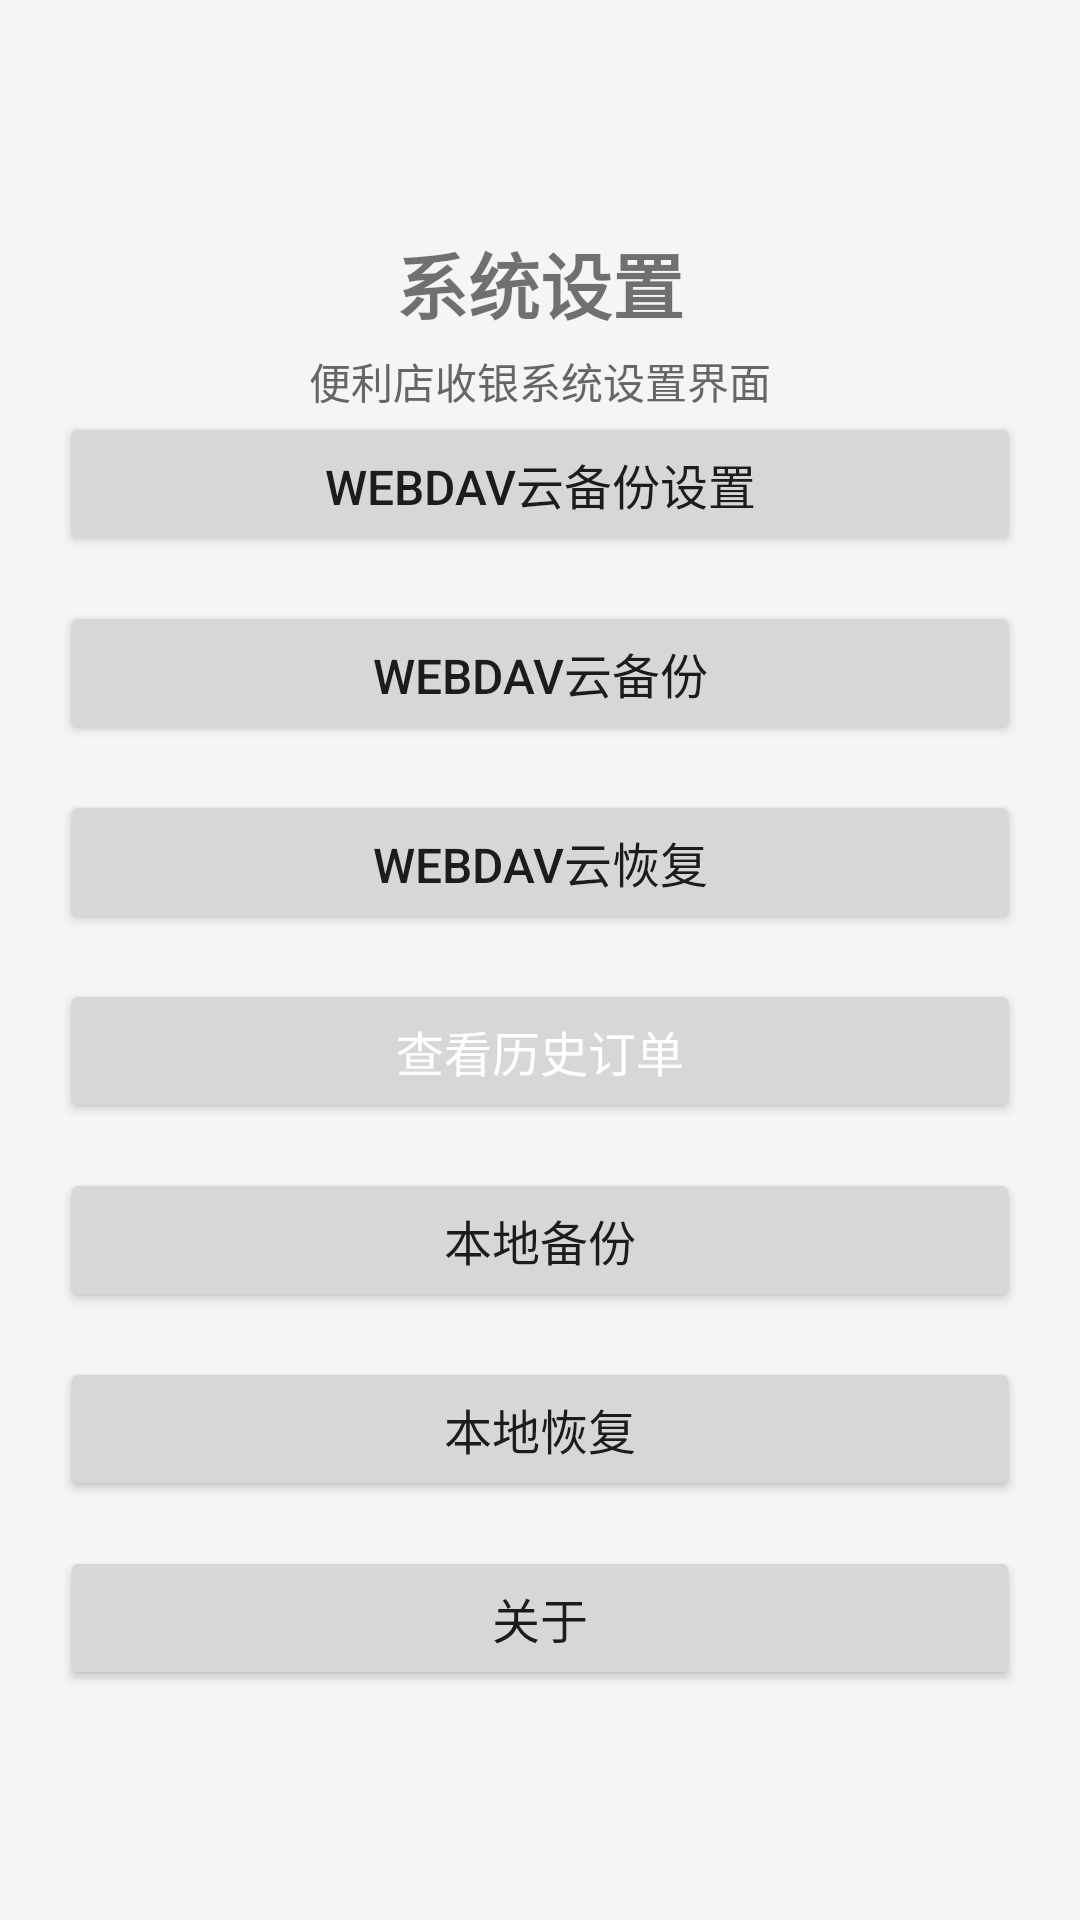

Write the Android layout XML for this screen, with the resource values it uses.
<!-- AndroidManifest.xml: application theme AppTheme -->
<!-- res/layout/fragment_settings.xml -->
<?xml version="1.0" encoding="utf-8"?>
<LinearLayout
    xmlns:android="http://schemas.android.com/apk/res/android"
    android:layout_width="match_parent"
    android:layout_height="match_parent"
    android:orientation="vertical"
    android:gravity="center"
    android:padding="20dp"
    android:background="#f5f5f5">

    <TextView
        android:id="@+id/tv_settings_title"
        android:layout_width="wrap_content"
        android:layout_height="wrap_content"
        android:text="系统设置"
        android:textSize="24sp"
        android:textStyle="bold"
        android:layout_marginBottom="5dp"/>

    <TextView
        android:id="@+id/tv_settings_info"
        android:layout_width="wrap_content"
        android:layout_height="wrap_content"
        android:text="便利店收银系统设置界面"
        android:textSize="14sp"
        android:textColor="#666666"
        android:layout_marginBottom="0dp"/>

    

    <Button
        android:id="@+id/btn_webdav_config"
        android:layout_width="match_parent"
        android:layout_height="wrap_content"
        android:text="WebDAV云备份设置"
        android:textSize="16sp"
        android:padding="12dp"
        android:layout_marginBottom="15dp"/>

    <Button
        android:id="@+id/btn_webdav_backup"
        android:layout_width="match_parent"
        android:layout_height="wrap_content"
        android:text="WebDAV云备份"
        android:textSize="16sp"
        android:padding="12dp"
        android:layout_marginBottom="15dp"/>

    <Button
        android:id="@+id/btn_webdav_restore"
        android:layout_width="match_parent"
        android:layout_height="wrap_content"
        android:text="WebDAV云恢复"
        android:textSize="16sp"
        android:padding="12dp"
        android:layout_marginBottom="15dp"/>

    <Button
        android:id="@+id/btn_view_orders"
        android:layout_width="match_parent"
        android:layout_height="wrap_content"
        android:text="查看历史订单"
        android:textSize="16sp"
        android:padding="12dp"
        android:layout_marginBottom="15dp"
        android:textColor="#FFFFFF"/>

    <Button
        android:id="@+id/btn_data_export"
        android:layout_width="match_parent"
        android:layout_height="wrap_content"
        android:text="本地备份"
        android:textSize="16sp"
        android:padding="12dp"
        android:layout_marginBottom="15dp"/>

    <Button
        android:id="@+id/btn_data_import"
        android:layout_width="match_parent"
        android:layout_height="wrap_content"
        android:text="本地恢复"
        android:textSize="16sp"
        android:padding="12dp"
        android:layout_marginBottom="15dp"/>
    
    <Button
        android:id="@+id/btn_about"
        android:layout_width="match_parent"
        android:layout_height="wrap_content"
        android:text="关于"
        android:textSize="16sp"
        android:padding="12dp"/>

</LinearLayout>
<!-- resources referenced by this layout -->
<resources>
  <style name="AppTheme" parent="Theme.MaterialComponents.Light.NoActionBar">
          
          <item name="colorPrimary">#3c6d53</item> 
          <item name="colorPrimaryVariant">#1976D2</item>
          <item name="colorOnPrimary">#FFFFFF</item>
          
          <item name="colorSecondary">#FFC107</item> 
          <item name="colorSecondaryVariant">#FFA000</item>
          <item name="colorOnSecondary">#000000</item>
          
          <item name="android:statusBarColor" tools:targetApi="l">#2196F3</item>
          
          <item name="materialButtonStyle">@style/MyButtonStyle</item>
          
          <item name="materialCardViewStyle">@style/MyCardStyle</item>
      </style>
  <style name="MyButtonStyle" parent="Widget.MaterialComponents.Button">
          <item name="cornerRadius">8dp</item>
          <item name="android:paddingHorizontal">24dp</item>
          <item name="android:paddingVertical">12dp</item>
      </style>
  <style name="MyCardStyle" parent="Widget.MaterialComponents.CardView">
          <item name="cardCornerRadius">8dp</item>
          <item name="cardElevation">4dp</item>
      </style>
</resources>
